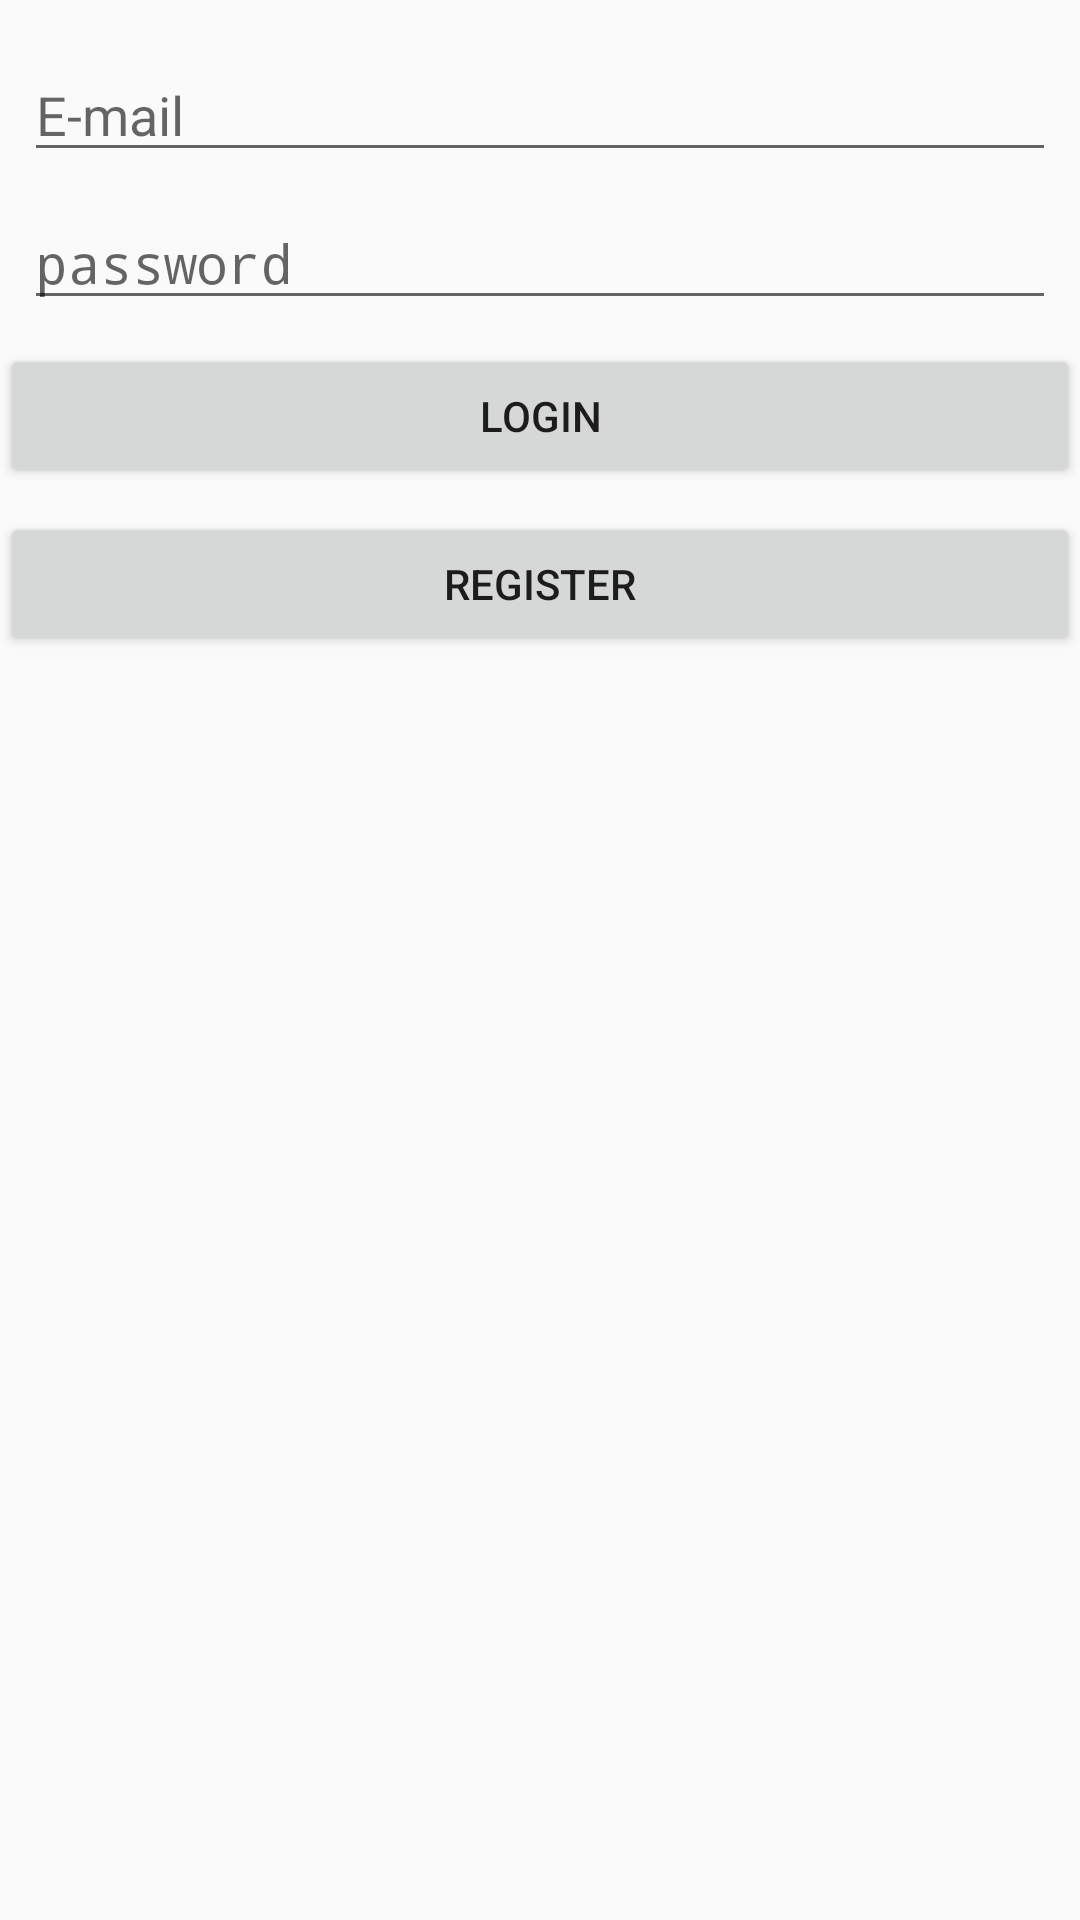

This screen was rendered from an Android layout file. Write that file and the resources it references.
<!-- AndroidManifest.xml: application theme AppTheme -->
<!-- res/layout/activity_login.xml -->
<?xml version="1.0" encoding="utf-8"?>
<android.support.constraint.ConstraintLayout xmlns:android="http://schemas.android.com/apk/res/android"
    xmlns:app="http://schemas.android.com/apk/res-auto"
    xmlns:tools="http://schemas.android.com/tools"
    android:layout_width="match_parent"
    android:layout_height="match_parent"
    tools:context="cotam_kolego.podcastplayer.LoginActivity">

    <EditText
        android:id="@+id/emailText"
        android:layout_width="0dp"
        android:layout_height="wrap_content"
        android:inputType="textEmailAddress"
        android:hint="@string/e_mail"
        android:layout_marginRight="8dp"
        app:layout_constraintRight_toRightOf="parent"
        android:layout_marginLeft="8dp"
        app:layout_constraintLeft_toLeftOf="parent"
        app:layout_constraintTop_toTopOf="parent"
        android:layout_marginTop="16dp"
        app:layout_constraintHorizontal_bias="0.0" />

    <EditText
        android:id="@+id/passwordText"
        android:layout_width="0dp"
        android:hint="@string/password"
        android:inputType="textPassword"
        android:layout_height="wrap_content"
        android:layout_marginTop="8dp"
        app:layout_constraintTop_toBottomOf="@+id/emailText"
        android:layout_marginStart="8dp"
        android:layout_marginEnd="8dp"
        android:layout_marginLeft="0dp"
        app:layout_constraintLeft_toLeftOf="parent"
        android:layout_marginRight="0dp"
        app:layout_constraintRight_toRightOf="parent"
        app:layout_constraintHorizontal_bias="1.0" />

    <Button
        android:id="@+id/loginButton"
        android:layout_width="0dp"
        android:layout_height="wrap_content"
        android:text="@string/login"
        app:layout_constraintLeft_toLeftOf="parent"
        app:layout_constraintRight_toRightOf="parent"
        app:layout_constraintHorizontal_bias="0.0"
        android:layout_marginTop="8dp"
        app:layout_constraintTop_toBottomOf="@+id/passwordText" />

    <Button
        android:id="@+id/RegisterButton"
        android:layout_width="0dp"
        android:layout_height="wrap_content"
        android:layout_marginTop="8dp"
        android:text="@string/register"
        app:layout_constraintHorizontal_bias="0.0"
        app:layout_constraintLeft_toLeftOf="parent"
        app:layout_constraintRight_toRightOf="parent"
        app:layout_constraintTop_toBottomOf="@+id/loginButton" />

</android.support.constraint.ConstraintLayout>
<!-- resources referenced by this layout -->
<resources>
  <string name="e_mail">E-mail</string>
  <string name="login">login</string>
  <string name="password">password</string>
  <string name="register">register</string>
  <style name="AppTheme" parent="Theme.AppCompat.Light.DarkActionBar">
          
          <item name="colorPrimary">#52B259</item>
          <item name="colorPrimaryDark">#52B259</item>
          <item name="colorAccent">#B28357</item>
      </style>
</resources>
